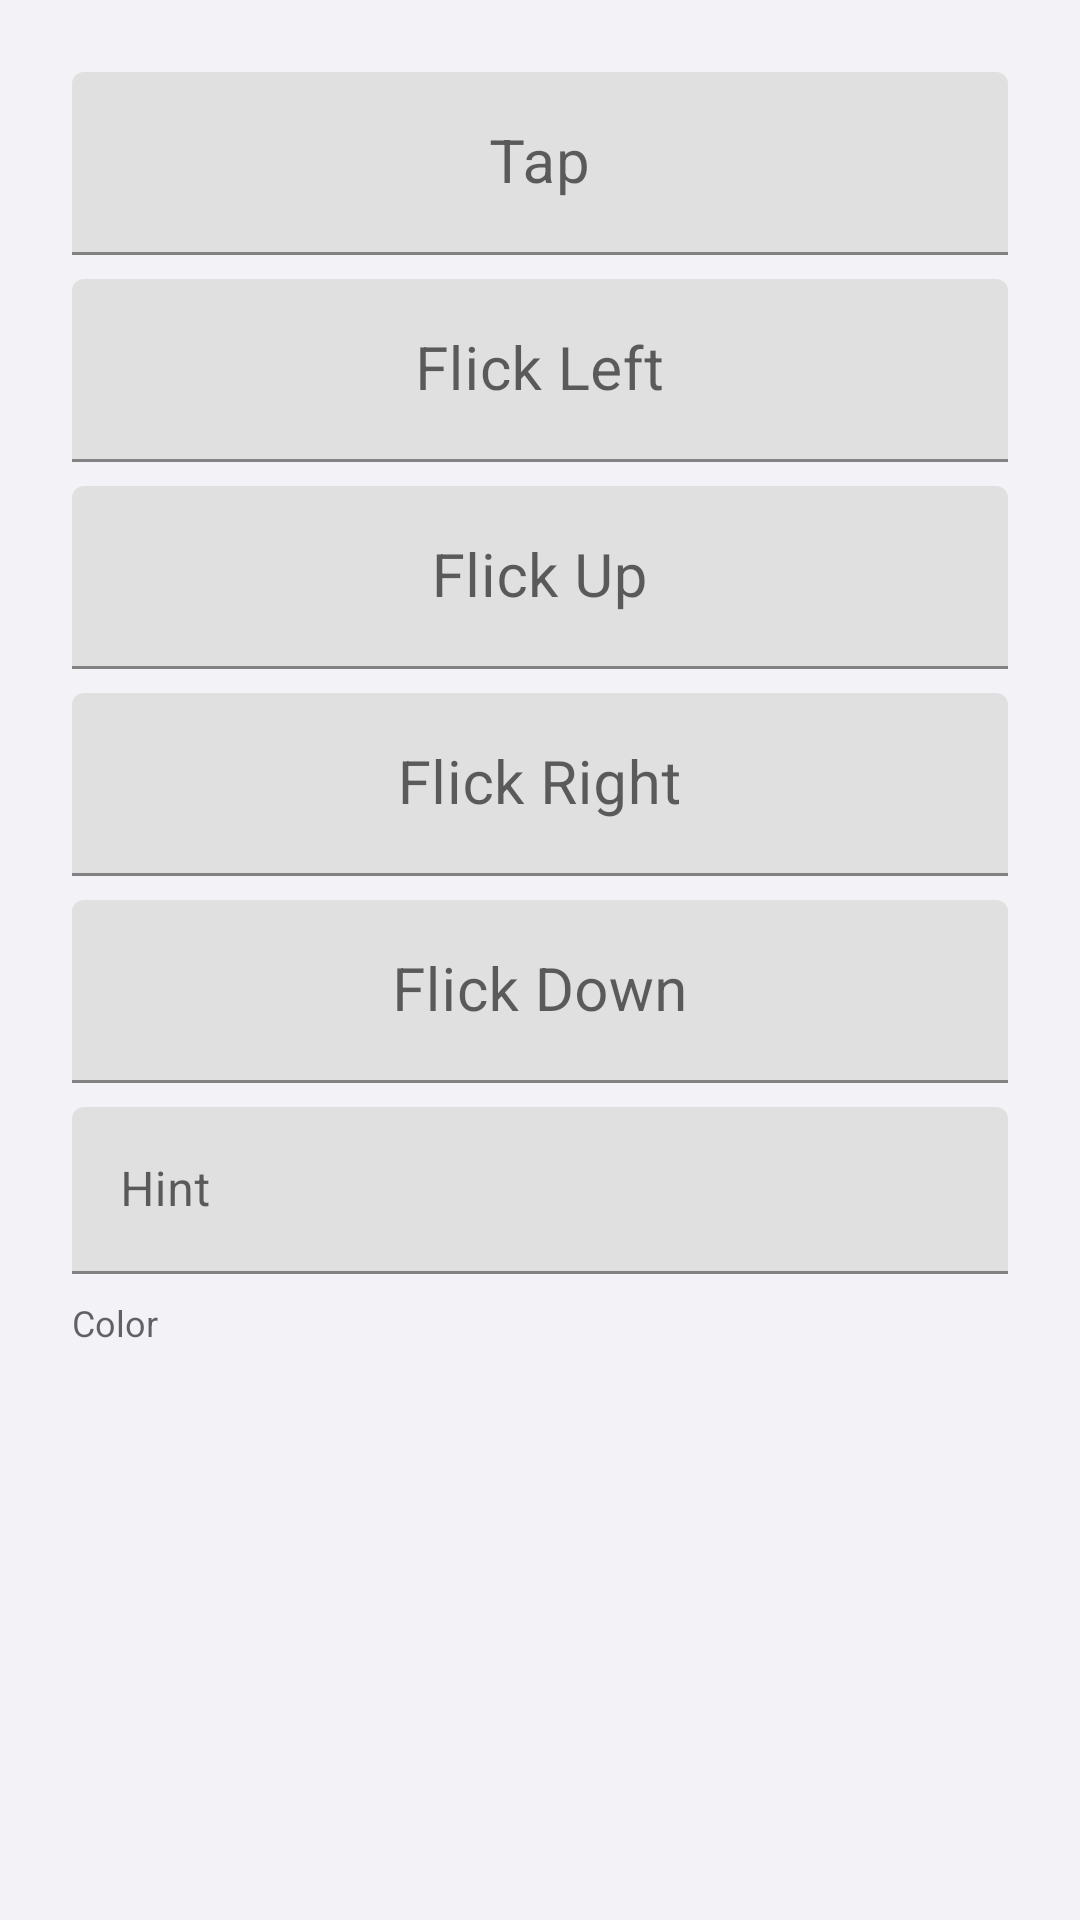

Android layout source for this screen:
<!-- AndroidManifest.xml: application theme Theme.ThaiFlickKeyboard -->
<!-- res/layout/dialog_key_edit.xml -->
<?xml version="1.0" encoding="utf-8"?>
<ScrollView xmlns:android="http://schemas.android.com/apk/res/android"
    android:layout_width="match_parent"
    android:layout_height="wrap_content">

    <LinearLayout
        android:layout_width="match_parent"
        android:layout_height="wrap_content"
        android:orientation="vertical"
        android:padding="24dp">

        <com.google.android.material.textfield.TextInputLayout
            android:layout_width="match_parent"
            android:layout_height="wrap_content"
            android:layout_marginBottom="8dp"
            android:hint="@string/label_tap">

            <com.google.android.material.textfield.TextInputEditText
                android:id="@+id/et_tap"
                android:layout_width="match_parent"
                android:layout_height="wrap_content"
                android:maxLength="2"
                android:inputType="text"
                android:textSize="20sp"
                android:gravity="center" />
        </com.google.android.material.textfield.TextInputLayout>

        <com.google.android.material.textfield.TextInputLayout
            android:layout_width="match_parent"
            android:layout_height="wrap_content"
            android:layout_marginBottom="8dp"
            android:hint="@string/label_left">

            <com.google.android.material.textfield.TextInputEditText
                android:id="@+id/et_left"
                android:layout_width="match_parent"
                android:layout_height="wrap_content"
                android:maxLength="2"
                android:inputType="text"
                android:textSize="20sp"
                android:gravity="center" />
        </com.google.android.material.textfield.TextInputLayout>

        <com.google.android.material.textfield.TextInputLayout
            android:layout_width="match_parent"
            android:layout_height="wrap_content"
            android:layout_marginBottom="8dp"
            android:hint="@string/label_up">

            <com.google.android.material.textfield.TextInputEditText
                android:id="@+id/et_up"
                android:layout_width="match_parent"
                android:layout_height="wrap_content"
                android:maxLength="2"
                android:inputType="text"
                android:textSize="20sp"
                android:gravity="center" />
        </com.google.android.material.textfield.TextInputLayout>

        <com.google.android.material.textfield.TextInputLayout
            android:layout_width="match_parent"
            android:layout_height="wrap_content"
            android:layout_marginBottom="8dp"
            android:hint="@string/label_right">

            <com.google.android.material.textfield.TextInputEditText
                android:id="@+id/et_right"
                android:layout_width="match_parent"
                android:layout_height="wrap_content"
                android:maxLength="2"
                android:inputType="text"
                android:textSize="20sp"
                android:gravity="center" />
        </com.google.android.material.textfield.TextInputLayout>

        <com.google.android.material.textfield.TextInputLayout
            android:layout_width="match_parent"
            android:layout_height="wrap_content"
            android:layout_marginBottom="8dp"
            android:hint="@string/label_down">

            <com.google.android.material.textfield.TextInputEditText
                android:id="@+id/et_down"
                android:layout_width="match_parent"
                android:layout_height="wrap_content"
                android:maxLength="2"
                android:inputType="text"
                android:textSize="20sp"
                android:gravity="center" />
        </com.google.android.material.textfield.TextInputLayout>

        <com.google.android.material.textfield.TextInputLayout
            android:layout_width="match_parent"
            android:layout_height="wrap_content"
            android:layout_marginBottom="8dp"
            android:hint="@string/label_hint">

            <com.google.android.material.textfield.TextInputEditText
                android:id="@+id/et_hint"
                android:layout_width="match_parent"
                android:layout_height="wrap_content"
                android:inputType="text" />
        </com.google.android.material.textfield.TextInputLayout>

        
        <TextView
            android:layout_width="wrap_content"
            android:layout_height="wrap_content"
            android:text="@string/label_color"
            android:textSize="12sp"
            android:textColor="?android:textColorSecondary"
            android:layout_marginBottom="8dp" />

        <LinearLayout
            android:id="@+id/color_picker_row"
            android:layout_width="match_parent"
            android:layout_height="40dp"
            android:orientation="horizontal"
            android:gravity="center" />

    </LinearLayout>
</ScrollView>
<!-- resources referenced by this layout -->
<resources>
  <string name="label_color">Color</string>
  <string name="label_down">Flick Down</string>
  <string name="label_hint">Hint</string>
  <string name="label_left">Flick Left</string>
  <string name="label_right">Flick Right</string>
  <string name="label_tap">Tap</string>
  <string name="label_up">Flick Up</string>
  <style name="Theme.ThaiFlickKeyboard" parent="Theme.MaterialComponents.DayNight.NoActionBar">
          <item name="colorPrimary">@color/key_indigo</item>
          <item name="colorPrimaryVariant">@color/key_indigo</item>
          <item name="colorOnPrimary">@color/white</item>
          <item name="colorSecondary">@color/key_green</item>
          <item name="colorSecondaryVariant">@color/key_green</item>
          <item name="colorOnSecondary">@color/white</item>
          <item name="colorSurface">#FFFFFF</item>
          <item name="colorOnSurface">#000000</item>
          <item name="android:statusBarColor">#F2F2F7</item>
          <item name="android:navigationBarColor">#F2F2F7</item>
          <item name="android:windowBackground">#F2F2F7</item>
          <item name="android:windowLightStatusBar">true</item>
      </style>
  <color name="key_indigo">#6366f1</color>
  <color name="white">#FFFFFFFF</color>
  <color name="key_green">#22c55e</color>
</resources>
